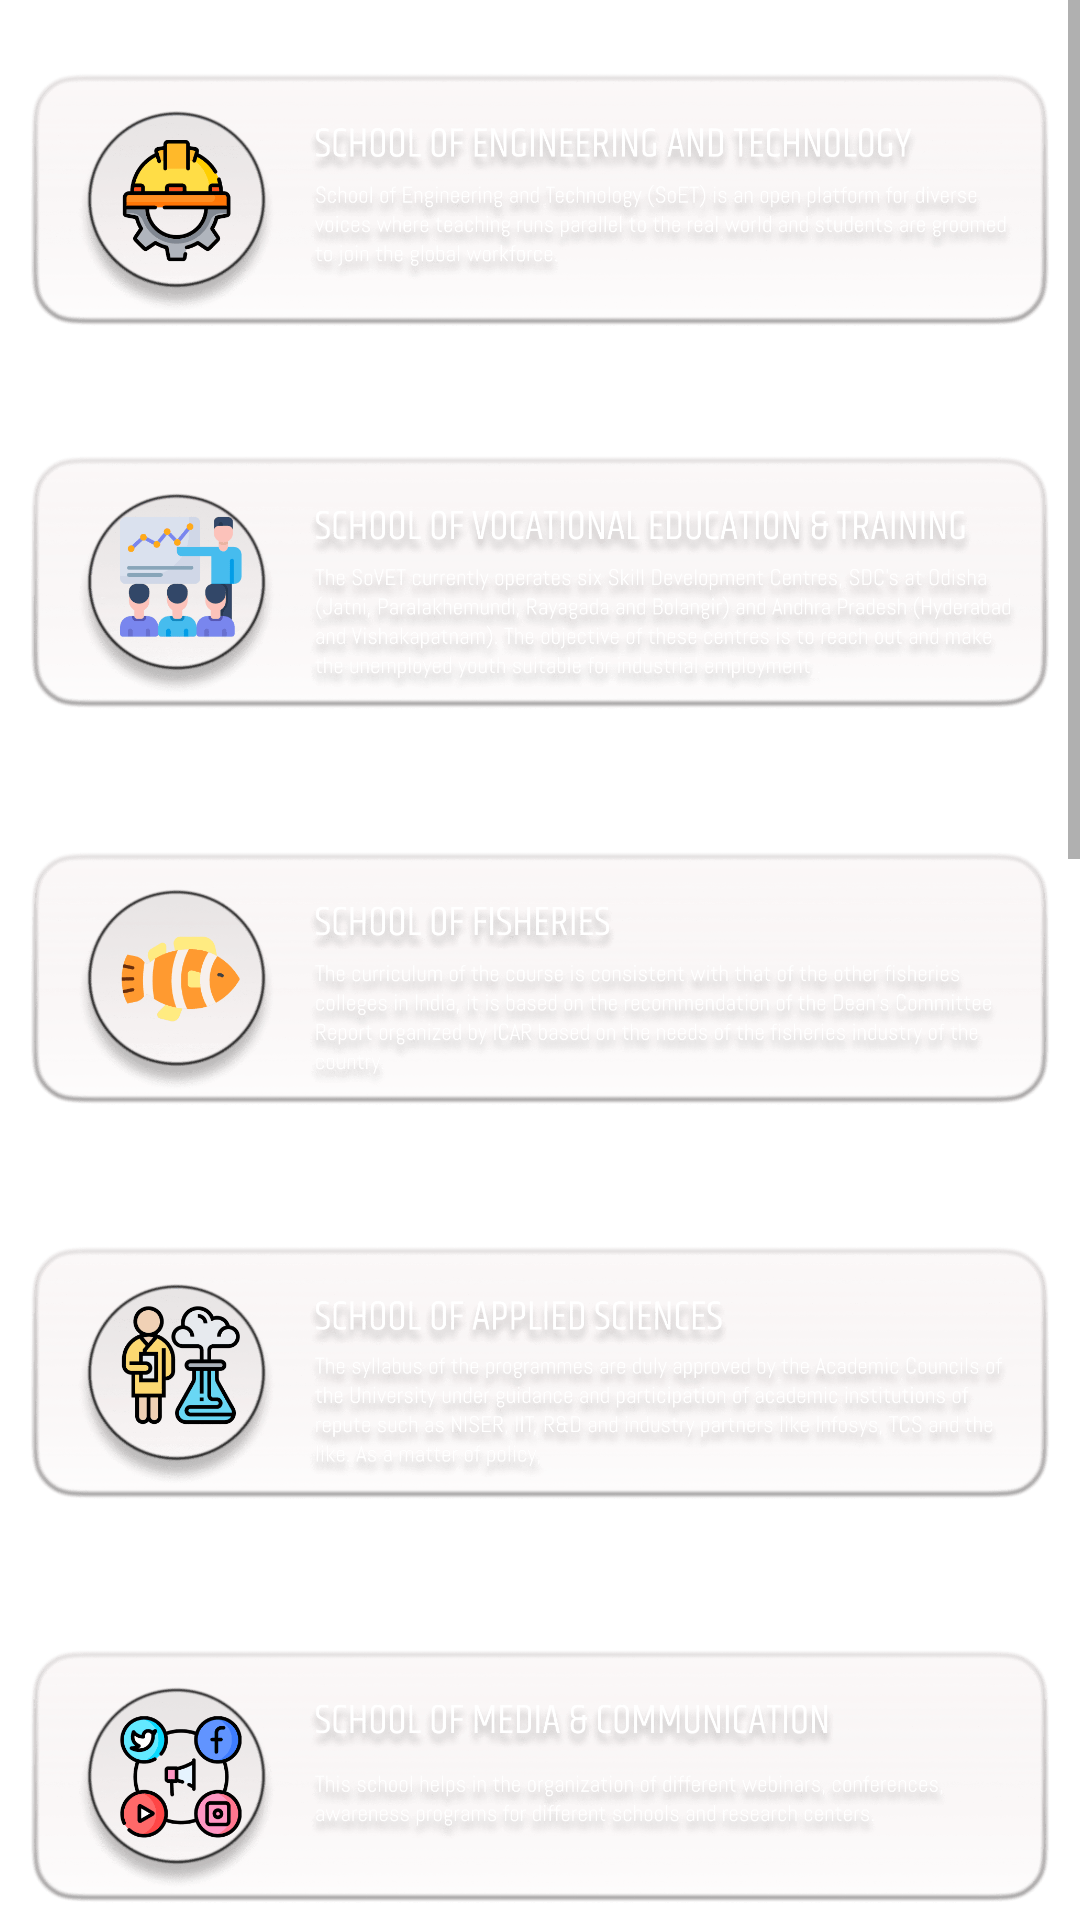

This screen was rendered from an Android layout file. Write that file and the resources it references.
<!-- AndroidManifest.xml: application theme Theme.CUTMDesk -->
<!-- res/layout/fragment_school.xml -->
<?xml version="1.0" encoding="utf-8"?>
<ScrollView xmlns:android="http://schemas.android.com/apk/res/android"
    xmlns:app="http://schemas.android.com/apk/res-auto"
    xmlns:tools="http://schemas.android.com/tools"
    android:layout_width="match_parent"
    android:layout_height="match_parent"
    android:background="@drawable/bg">

    <ScrollView
        android:layout_width="match_parent"
        android:layout_height="wrap_content"
        tools:ignore="NestedScrolling">

        <RelativeLayout
            android:layout_width="match_parent"
            android:layout_height="wrap_content">

            <ImageView
                android:id="@+id/soet1"
                android:layout_width="wrap_content"
                android:layout_height="113dp"
                android:layout_alignParentStart="true"
                android:layout_alignParentTop="true"
                android:layout_alignParentEnd="true"
                android:layout_marginStart="10dp"
                android:layout_marginTop="10dp"
                android:layout_marginEnd="10dp"
                app:srcCompat="@drawable/soet1"
                tools:ignore="ContentDescription" />

            <ImageView
                android:id="@+id/sovet2"
                android:layout_width="wrap_content"
                android:layout_height="122dp"
                android:layout_below="@+id/soet1"
                android:layout_alignParentStart="true"
                android:layout_alignParentEnd="true"
                android:layout_marginStart="10dp"
                android:layout_marginTop="10dp"
                android:layout_marginEnd="10dp"
                app:srcCompat="@drawable/sovet2"
                tools:ignore="ContentDescription" />

            <ImageView
                android:id="@+id/sof3"
                android:layout_width="wrap_content"
                android:layout_height="122dp"
                android:layout_below="@+id/sovet2"
                android:layout_alignParentStart="true"
                android:layout_alignParentEnd="true"
                android:layout_marginStart="10dp"
                android:layout_marginTop="10dp"
                android:layout_marginEnd="10dp"
                app:srcCompat="@drawable/sof3"
                tools:ignore="ContentDescription" />

            <ImageView
                android:id="@+id/soas4"
                android:layout_width="wrap_content"
                android:layout_height="121dp"
                android:layout_below="@+id/sof3"
                android:layout_alignParentStart="true"
                android:layout_alignParentEnd="true"
                android:layout_marginStart="10dp"
                android:layout_marginTop="10dp"
                android:layout_marginEnd="10dp"
                app:srcCompat="@drawable/soas4"
                tools:ignore="ContentDescription" />

            <ImageView
                android:id="@+id/somc5"
                android:layout_width="401dp"
                android:layout_height="128dp"
                android:layout_below="@+id/soas4"
                android:layout_alignParentStart="true"
                android:layout_alignParentEnd="true"
                android:layout_marginStart="10dp"
                android:layout_marginTop="10dp"
                android:layout_marginEnd="10dp"
                app:srcCompat="@drawable/somc5"
                tools:ignore="ContentDescription" />

            <ImageView
                android:id="@+id/sop6"
                android:layout_width="wrap_content"
                android:layout_height="127dp"
                android:layout_below="@+id/somc5"
                android:layout_alignParentStart="true"
                android:layout_alignParentEnd="true"
                android:layout_marginStart="10dp"
                android:layout_marginTop="10dp"
                android:layout_marginEnd="10dp"
                app:srcCompat="@drawable/sop6"
                tools:ignore="ContentDescription" />

            <ImageView
                android:id="@+id/msssoa7"
                android:layout_width="wrap_content"
                android:layout_height="117dp"
                android:layout_below="@+id/sop6"
                android:layout_alignParentStart="true"
                android:layout_alignParentEnd="true"
                android:layout_marginStart="10dp"
                android:layout_marginTop="10dp"
                android:layout_marginEnd="10dp"
                app:srcCompat="@drawable/mssoa7"
                tools:ignore="ContentDescription" />

            <ImageView
                android:id="@+id/soabe8"
                android:layout_width="wrap_content"
                android:layout_height="119dp"
                android:layout_below="@+id/msssoa7"
                android:layout_alignParentStart="true"
                android:layout_alignParentEnd="true"
                android:layout_marginStart="10dp"
                android:layout_marginTop="10dp"
                android:layout_marginEnd="10dp"
                app:srcCompat="@drawable/soabe8"
                tools:ignore="ContentDescription" />

            <ImageView
                android:id="@+id/som9"
                android:layout_width="wrap_content"
                android:layout_height="117dp"
                android:layout_below="@+id/soabe8"
                android:layout_alignParentStart="true"
                android:layout_alignParentEnd="true"
                android:layout_marginStart="10dp"
                android:layout_marginTop="10dp"
                android:layout_marginEnd="10dp"
                app:srcCompat="@drawable/som9"
                tools:ignore="ContentDescription" />

            <ImageView
                android:id="@+id/sopahs10"
                android:layout_width="wrap_content"
                android:layout_height="107dp"
                android:layout_below="@+id/som9"
                android:layout_alignParentStart="true"
                android:layout_alignParentEnd="true"
                android:layout_marginStart="10dp"
                android:layout_marginTop="10dp"
                android:layout_marginEnd="10dp"
                app:srcCompat="@drawable/sopahs10"
                tools:ignore="ContentDescription" />

            <ImageView
                android:id="@+id/sofs11"
                android:layout_width="wrap_content"
                android:layout_height="127dp"
                android:layout_below="@+id/sopahs10"
                android:layout_alignParentStart="true"
                android:layout_alignParentEnd="true"
                android:layout_marginStart="10dp"
                android:layout_marginTop="10dp"
                android:layout_marginEnd="10dp"
                app:srcCompat="@drawable/sofs11"
                tools:ignore="ContentDescription" />
        </RelativeLayout>


    </ScrollView>


</ScrollView>
<!-- resources referenced by this layout -->
<resources>
  <!-- drawable mssoa7: png bitmap (drawable, 156661 bytes) -->
  <!-- drawable soabe8: png bitmap (drawable, 157400 bytes) -->
  <!-- drawable soas4: png bitmap (drawable, 148067 bytes) -->
  <!-- drawable soet1: png bitmap (drawable, 133829 bytes) -->
  <!-- drawable sof3: png bitmap (drawable, 135051 bytes) -->
  <!-- drawable sofs11: png bitmap (drawable, 124160 bytes) -->
  <!-- drawable som9: png bitmap (drawable, 150037 bytes) -->
  <!-- drawable somc5: png bitmap (drawable, 121077 bytes) -->
  <!-- drawable sop6: png bitmap (drawable, 131156 bytes) -->
  <!-- drawable sopahs10: png bitmap (drawable, 155598 bytes) -->
  <!-- drawable sovet2: png bitmap (drawable, 161775 bytes) -->
  <style name="Theme.CUTMDesk" parent="Theme.MaterialComponents.DayNight.NoActionBar">
          
          <item name="colorPrimary">@color/black</item>
          <item name="colorPrimaryVariant">@color/purple_700</item>
          <item name="colorOnPrimary">@color/white</item>
          
          <item name="colorSecondary">@color/teal_200</item>
          <item name="colorSecondaryVariant">@color/teal_700</item>
          <item name="colorOnSecondary">@android:color/transparent</item>
          
          <item name="android:statusBarColor">@android:color/black</item>
          
          <item name="windowActionBar">false</item>
          <item name="windowNoTitle">true</item>
      </style>
  <!-- not gathered from this repository: default colours our renderer supplied (Android Studio template values) -->
  <color name="purple_700">#FF3700B3</color>
  <color name="teal_200">#FF03DAC5</color>
  <color name="teal_700">#FF018786</color>
  <color name="black">#FF000000</color>
  <color name="white">#FFFFFFFF</color>
</resources>
